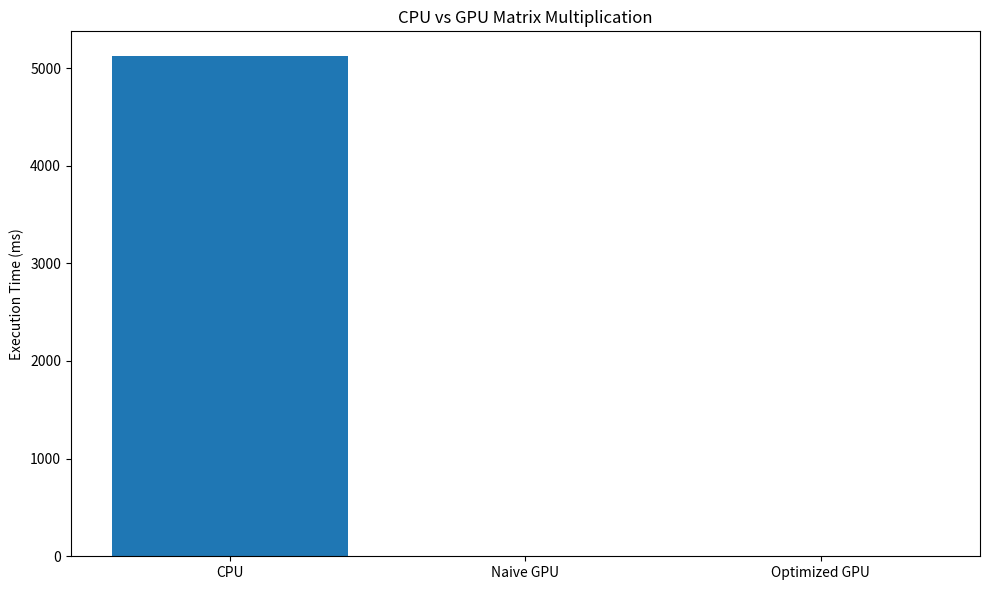
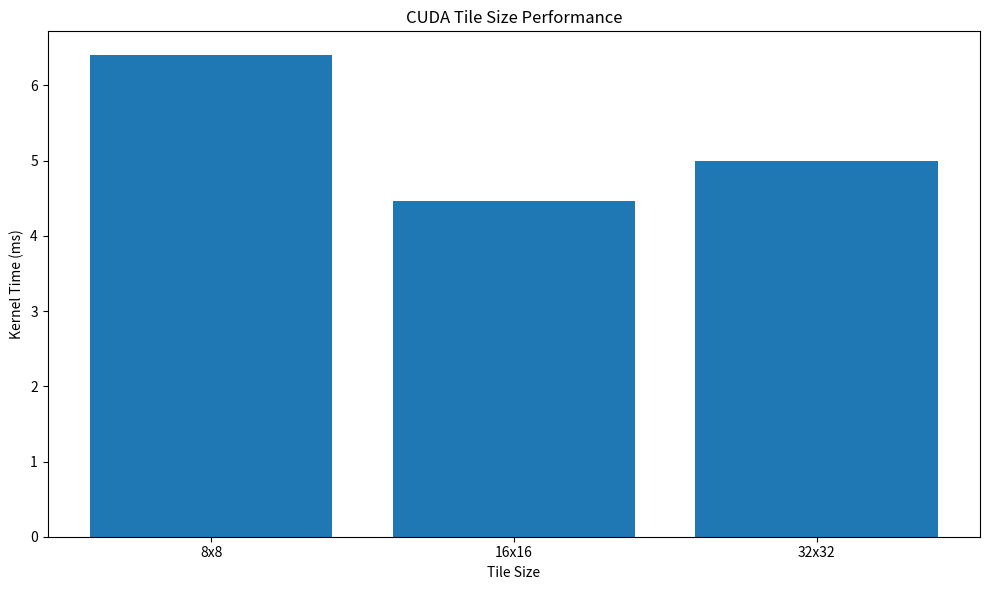
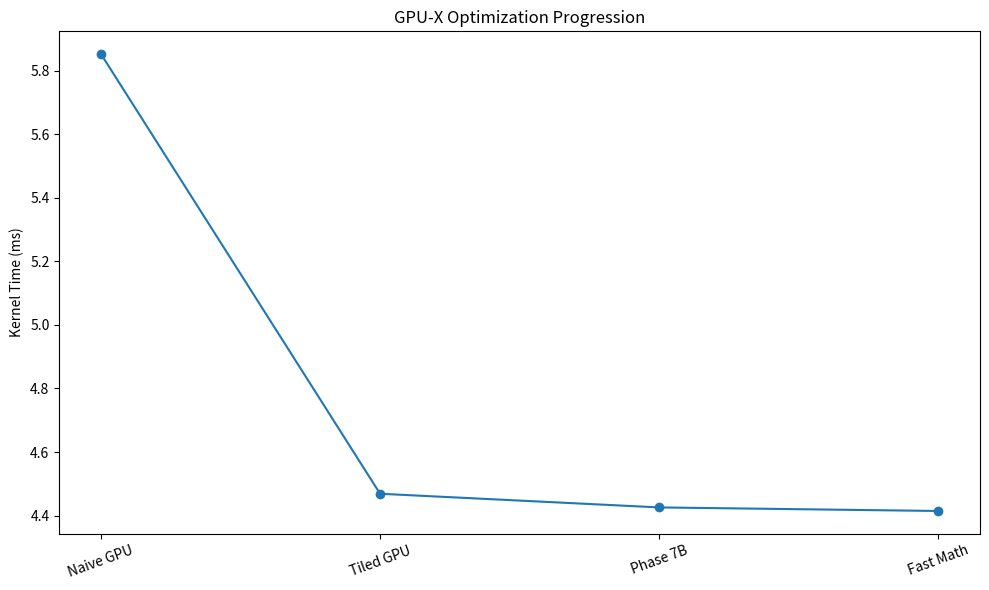
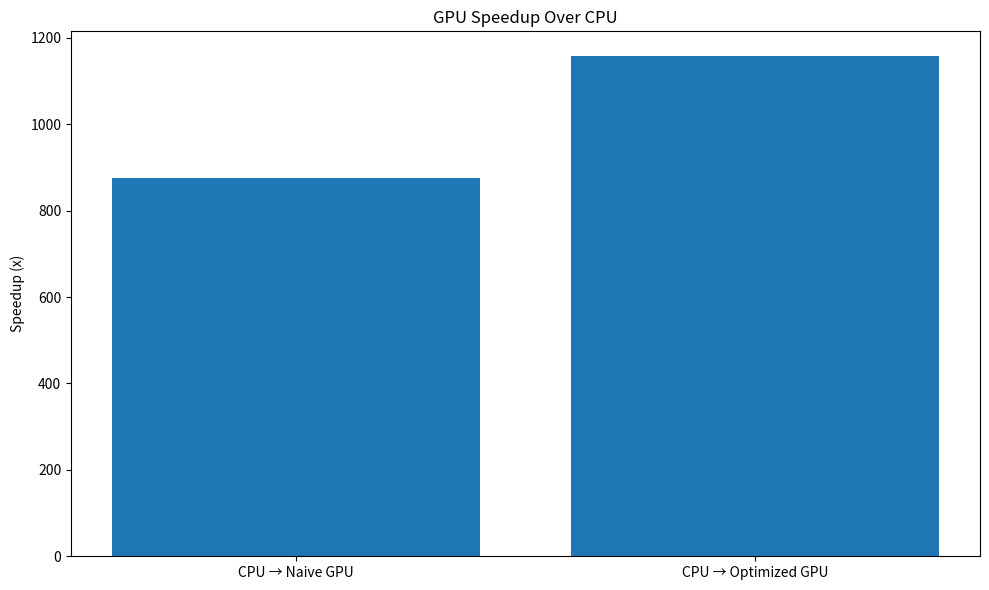

Write the Python code that produced these figures, in order.
import os
import matplotlib.pyplot as plt

OUTPUT_DIR = "graphs"
os.makedirs(OUTPUT_DIR, exist_ok=True)

# ============================================================
# DATA
# ============================================================

cpu_time = 5119.9697
naive_gpu = 5.8519
optimized_gpu = 4.4236

tile_sizes = ["8x8", "16x16", "32x32"]
tile_times = [6.3988, 4.4687, 4.9898]

optimization_names = [
    "Naive GPU",
    "Tiled GPU",
    "Phase 7B",
    "Fast Math",
]

optimization_times = [
    5.8519,
    4.4687,
    4.4257,
    4.4145,
]

speedup_names = [
    "CPU → Naive GPU",
    "CPU → Optimized GPU",
]

speedup_values = [
    874.9190,
    1157.4257,
]

# ============================================================
# GRAPH 1 — CPU VS GPU
# ============================================================

plt.figure(figsize=(10, 6))

plt.bar(
    ["CPU", "Naive GPU", "Optimized GPU"],
    [cpu_time, naive_gpu, optimized_gpu]
)

plt.ylabel("Execution Time (ms)")
plt.title("CPU vs GPU Matrix Multiplication")
plt.tight_layout()

plt.savefig(
    os.path.join(OUTPUT_DIR, "cpu_vs_gpu.png"),
    dpi=300
)

plt.close()

# ============================================================
# GRAPH 2 — TILE SIZE
# ============================================================

plt.figure(figsize=(10, 6))

plt.bar(
    tile_sizes,
    tile_times
)

plt.xlabel("Tile Size")
plt.ylabel("Kernel Time (ms)")
plt.title("CUDA Tile Size Performance")

plt.tight_layout()

plt.savefig(
    os.path.join(OUTPUT_DIR, "tile_comparison.png"),
    dpi=300
)

plt.close()

# ============================================================
# GRAPH 3 — OPTIMIZATION PROGRESSION
# ============================================================

plt.figure(figsize=(10, 6))

plt.plot(
    optimization_names,
    optimization_times,
    marker="o"
)

plt.ylabel("Kernel Time (ms)")
plt.title("GPU-X Optimization Progression")

plt.xticks(rotation=20)

plt.tight_layout()

plt.savefig(
    os.path.join(OUTPUT_DIR, "optimization_progress.png"),
    dpi=300
)

plt.close()

# ============================================================
# GRAPH 4 — SPEEDUP
# ============================================================

plt.figure(figsize=(10, 6))

plt.bar(
    speedup_names,
    speedup_values
)

plt.ylabel("Speedup (x)")
plt.title("GPU Speedup Over CPU")

plt.tight_layout()

plt.savefig(
    os.path.join(OUTPUT_DIR, "speedup_comparison.png"),
    dpi=300
)

plt.close()

print()
print("========================================")
print("      GPU-X GRAPH GENERATION")
print("========================================")
print()
print("Graphs generated successfully!")
print()
print("Output directory:")
print("./results/graphs/")
print()
print("Files:")
print("1. cpu_vs_gpu.png")
print("2. tile_comparison.png")
print("3. optimization_progress.png")
print("4. speedup_comparison.png")
print()
